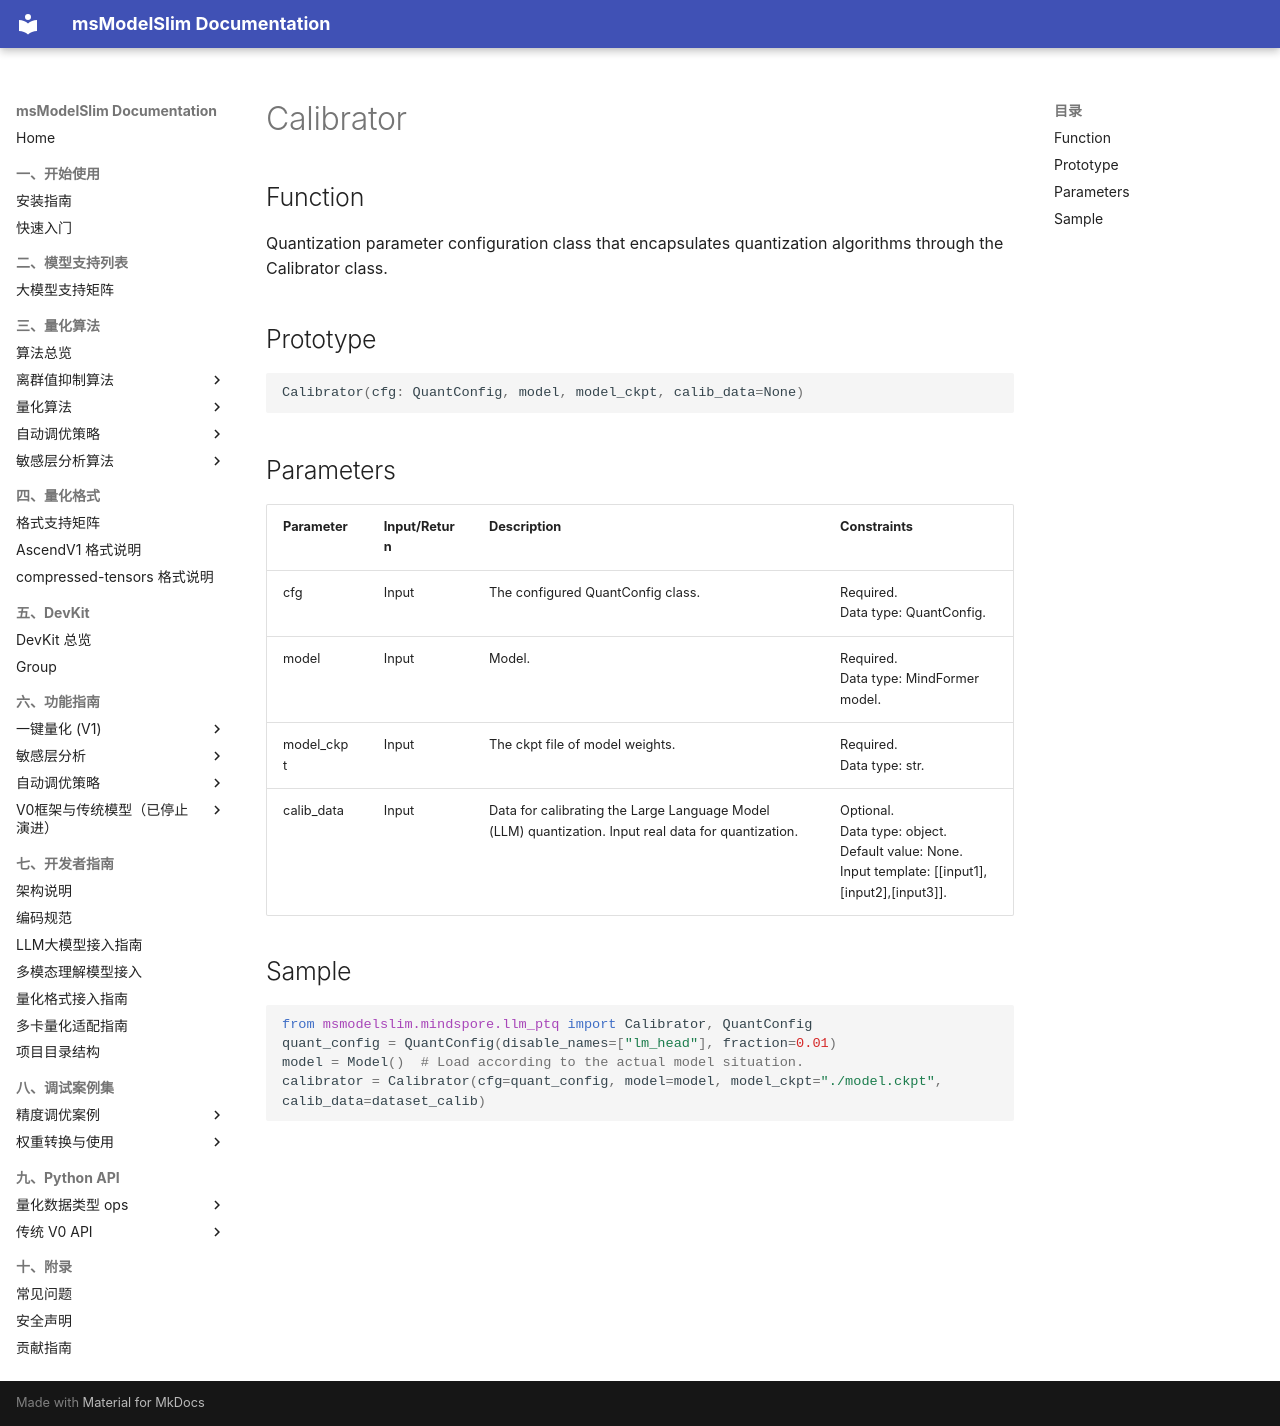

repository: Ascend/msmodelslim · page: en/api_reference/python_api_v0/foundation_model_compression_apis/foundation_model_quantization_apis/mindspore_Calibrator/index.html · generator: mkdocs

# Calibrator

## Function

Quantization parameter configuration class that encapsulates quantization algorithms through the Calibrator class.

## Prototype

```python
Calibrator(cfg: QuantConfig, model, model_ckpt, calib_data=None)
```

## Parameters

| Parameter | Input/Return | Description | Constraints |
| ------ | ------ | ------ | ------ |
| cfg | Input | The configured QuantConfig class. | Required.<br>Data type: QuantConfig. |
| model | Input | Model. | Required.<br>Data type: MindFormer model. |
| model_ckpt | Input | The ckpt file of model weights. | Required.<br>Data type: str. |
| calib_data | Input | Data for calibrating the Large Language Model (LLM) quantization. Input real data for quantization. | Optional.<br>Data type: object.<br>Default value: None.<br>Input template: \[[input1],[input2],[input3]]. |

## Sample

```python
from msmodelslim.mindspore.llm_ptq import Calibrator, QuantConfig
quant_config = QuantConfig(disable_names=["lm_head"], fraction=0.01)
model = Model()  # Load according to the actual model situation.
calibrator = Calibrator(cfg=quant_config, model=model, model_ckpt="./model.ckpt", calib_data=dataset_calib)
```
